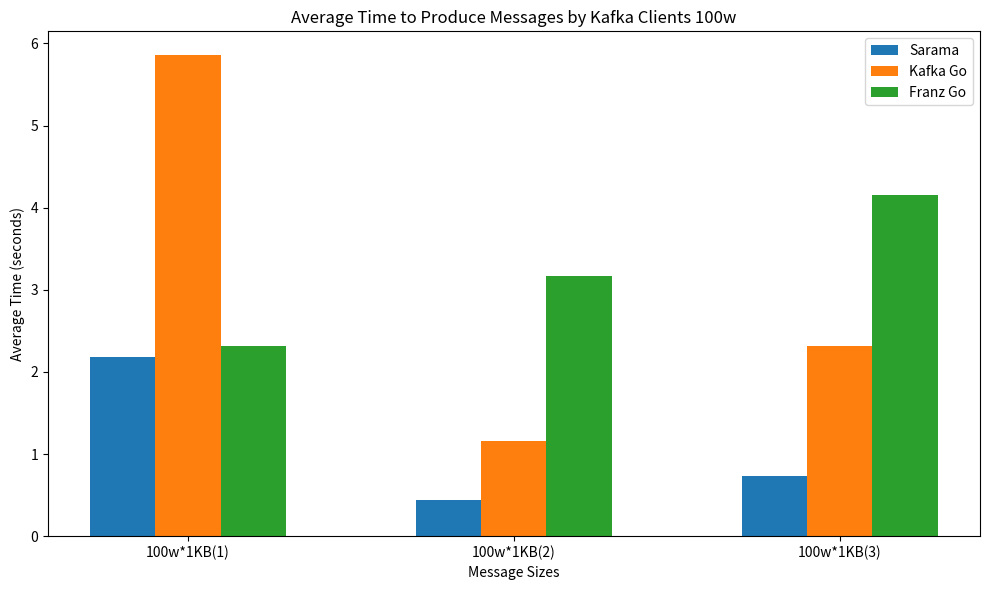

This chart was generated by the following Python code: (Note: this script raises an exception after producing the figure.)
from matplotlib.pyplot import savefig, show, subplots
from numpy import arange

def main():
    # Data
    libraries = ['Sarama', 'Kafka Go', 'Franz Go']
    # message_sizes = ['1000*1KB', '1000*5KB', '1000*10KB']
    # sarama_avg = [0.001590931, 0.001581500, 0.00179425]
    # kafka_go_avg = [0.004126457,0.002186847,0.00203725]
    # franz_go_avg = [0.001004125,0.000790292,0.001044556]

    # message_sizes = ['1w*1KB', '1w*5KB', '1w*10KB']
    # sarama_avg = [0.018665097, 0.020472278, 0.020991638]
    # kafka_go_avg = [0.018903389,0.019190222,0.027173360]
    # franz_go_avg = [0.006428249,0.008191361,0.006253777]


    # message_sizes = ['10w*1KB', '10w*5KB', '10w*10KB']
    # sarama_avg = [0.093369583, 0.099443333, 0.096334222]
    # kafka_go_avg = [0.1724541803,0.21072552,0.237053222]
    # franz_go_avg = [0.279305236,0.254314583,0.234592708]

    message_sizes = ['100w*1KB(1)', '100w*1KB(2)', '100w*1KB(3)']
    sarama_avg = [2.179512125, 0.441739958, 0.73185]
    kafka_go_avg = [5.8538619579999995,1.159171459,2.317493083]
    franz_go_avg = [2.309908208,3.172073625,4.154107125]

    x = arange(3)  # the label locations
    width = 0.2  # the width of the bars

    fig, ax = subplots(figsize=(10, 6))

    rects1 = ax.bar(x - width, sarama_avg, width, label='Sarama')
    rects2 = ax.bar(x, kafka_go_avg, width, label='Kafka Go')
    rects3 = ax.bar(x + width, franz_go_avg, width, label='Franz Go')

    # Add some text for labels, title and custom x-axis tick labels, etc.
    ax.set_xlabel('Message Sizes')
    ax.set_ylabel('Average Time (seconds)')
    ax.set_title('Average Time to Produce Messages by Kafka Clients 100w')
    ax.set_xticks(x)
    ax.set_xticklabels(message_sizes)
    ax.legend()

    fig.tight_layout()

    # Save plot to a file
    savefig('/Users/<user>/Downloads/kafka_clients_benchmark_100w.png')

    # Display plot
    show()


if __name__ == "__main__":
    main()